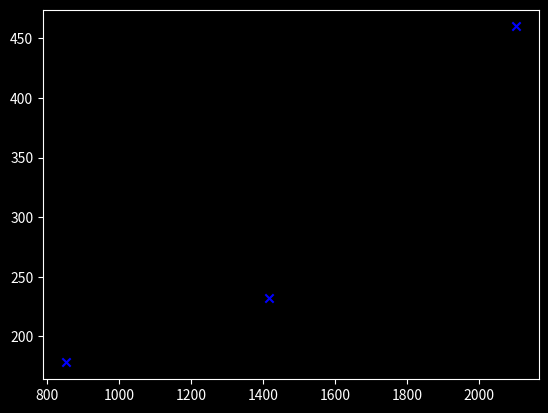

Python code for this plot:
import numpy as np  
import matplotlib.pyplot as plt
plt.style.use('dark_background')        



X_train = np.array([[2104, 5, 1, 45], [1416, 3, 2, 40], [852, 2, 1, 35]])
y_train = np.array([460, 232, 178])


plt.scatter(X_train[:, 0], y_train, color='blue', marker='x', label='House Price vs Size')

m = X_train.shape[0]

w = np.zeros(m)
b = 0


def f_wb(x,w, b):
    """
    x : varible
    w : vector size m
    b : scalar
    """
    